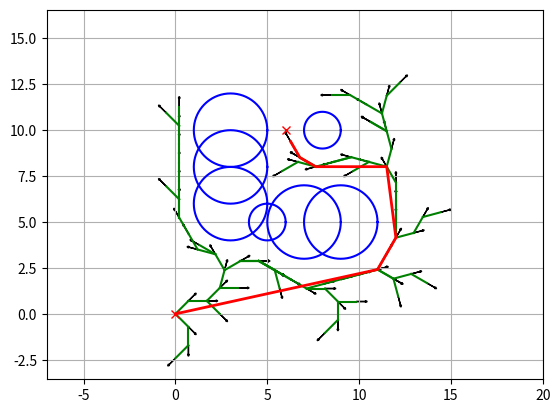

Write the Python code that produced this figure.
import math
import random

import matplotlib.pyplot as plt
import numpy as np

show_animation = True


class RRT:
    """
    Class for RRT planning with motion primitives and path smoothing
    """

    class Node:
        """
        RRT Node with heading angle (theta)
        """

        def __init__(self, x, y, theta=0.0):
            self.x = x
            self.y = y
            self.theta = theta  # Heading angle
            self.path_x = []
            self.path_y = []
            self.parent = None

    class AreaBounds:

        def __init__(self, area):
            self.xmin = float(area[0])
            self.xmax = float(area[1])
            self.ymin = float(area[2])
            self.ymax = float(area[3])

    def __init__(self,
                 start,
                 goal,
                 obstacle_list,
                 rand_area,
                 expand_dis=1.0,
                 path_resolution=0.5,
                 goal_sample_rate=5,
                 max_iter=500,
                 play_area=None,
                 robot_radius=0.0,
                 ):
        """
        Setting Parameter

        start:Start Position [x,y]
        goal:Goal Position [x,y]
        obstacleList:obstacle Positions [[x,y,size],...]
        randArea:Random Sampling Area [min,max]
        play_area:stay inside this area [xmin,xmax,ymin,ymax]
        robot_radius: robot body modeled as circle with given radius

        """
        self.start = self.Node(start[0], start[1])
        self.end = self.Node(goal[0], goal[1])
        self.min_rand = rand_area[0]
        self.max_rand = rand_area[1]
        if play_area is not None:
            self.play_area = self.AreaBounds(play_area)
        else:
            self.play_area = None
        self.expand_dis = expand_dis
        self.path_resolution = path_resolution
        self.goal_sample_rate = goal_sample_rate
        self.max_iter = max_iter
        self.obstacle_list = obstacle_list
        self.node_list = []
        self.robot_radius = robot_radius

        # Define motion primitives: [distance, angle_change (radians)]
        self.motion_primitives = [
            [self.expand_dis, 0],  # Move forward
            [self.expand_dis, np.deg2rad(30)],  # Turn 30 degrees left
            [self.expand_dis, np.deg2rad(-30)],  # Turn 30 degrees right
            [self.expand_dis, np.deg2rad(45)],  # Turn 45 degrees left
            [self.expand_dis, np.deg2rad(-45)],  # Turn 45 degrees right
        ]

    def planning(self, animation=True):
        """
        RRT path planning with motion primitives

        animation: flag for animation on or off
        """

        self.node_list = [self.start]
        for i in range(self.max_iter):
            rnd_node = self.get_random_node()
            nearest_ind = self.get_nearest_node_index(self.node_list, rnd_node)
            nearest_node = self.node_list[nearest_ind]

            # Expand nodes using motion primitives
            new_nodes = []
            for motion in self.motion_primitives:
                new_node = self.apply_motion(nearest_node, motion)
                if self.check_if_outside_play_area(new_node, self.play_area) and \
                        self.check_collision(
                            new_node, self.obstacle_list, self.robot_radius):
                    new_nodes.append(new_node)

            if not new_nodes:
                continue

            # Choose the new node that is closest to the random node
            dlist = [self.calc_distance(new_node, rnd_node) for new_node in new_nodes]
            min_ind = dlist.index(min(dlist))
            best_new_node = new_nodes[min_ind]
            self.node_list.append(best_new_node)

            # Check if goal is reached
            if self.calc_dist_to_goal(best_new_node.x, best_new_node.y) <= self.expand_dis:
                final_node = self.steer(best_new_node, self.end,
                                        self.expand_dis)
                if self.check_collision(
                        final_node, self.obstacle_list, self.robot_radius):
                    return self.generate_final_course(len(self.node_list) - 1)

            if animation and i % 5 == 0:
                self.draw_graph(rnd_node)

        return None  # Cannot find path

    def apply_motion(self, node, motion):
        """
        Apply a motion primitive to a node

        motion: [distance, angle_change]
        """
        expand_dis, angle_change = motion
        new_theta = node.theta + angle_change

        new_node = self.Node(node.x, node.y, new_theta)
        new_node.parent = node

        # Compute new position
        new_node.x += expand_dis * math.cos(new_theta)
        new_node.y += expand_dis * math.sin(new_theta)

        # Store path for plotting
        new_node.path_x = [node.x, new_node.x]
        new_node.path_y = [node.y, new_node.y]

        return new_node

    def steer(self, from_node, to_node, extend_length=float("inf")):

        new_node = self.Node(from_node.x, from_node.y, from_node.theta)
        d, theta = self.calc_distance_and_angle(new_node, to_node)

        angle_difference = self.normalize_angle(theta - from_node.theta)
        # Limit the angle change
        if abs(angle_difference) > np.deg2rad(45.0):
            angle_difference = np.clip(angle_difference, -np.deg2rad(45.0), np.deg2rad(45.0))

        new_node.theta += angle_difference

        # Move towards to_node
        move_distance = min(self.expand_dis, d)
        new_node.x += move_distance * math.cos(new_node.theta)
        new_node.y += move_distance * math.sin(new_node.theta)

        new_node.path_x = [from_node.x, new_node.x]
        new_node.path_y = [from_node.y, new_node.y]

        new_node.parent = from_node

        return new_node

    def generate_final_course(self, goal_ind):
        path = []
        node = self.node_list[goal_ind]
        while node.parent is not None:
            path.append([node.x, node.y])
            node = node.parent
        path.append([node.x, node.y])

        path = path[::-1]  # Reverse path
        smoothed_path = self.path_smoothing(path)
        return smoothed_path

    def path_smoothing(self, path, max_iter=100):
        """
        Smooth the path by iteratively attempting to connect two random nodes in the path directly.
        """
        import random

        for i in range(max_iter):
            # Randomly select two points in the path
            ind1 = random.randint(0, len(path) - 1)
            ind2 = random.randint(0, len(path) - 1)

            if abs(ind2 - ind1) <= 1:
                continue

            # Ensure ind1 < ind2
            if ind2 < ind1:
                ind1, ind2 = ind2, ind1

            node1 = self.Node(path[ind1][0], path[ind1][1])
            node2 = self.Node(path[ind2][0], path[ind2][1])

            # Check if a direct path between node1 and node2 is collision-free
            if self.check_line_collision(node1, node2):
                # Remove intermediate nodes
                path = path[:ind1 + 1] + path[ind2:]
        return path

    def check_line_collision(self, node1, node2):
        """
        Check if a straight line path between node1 and node2 is collision-free.
        """
        x1, y1 = node1.x, node1.y
        x2, y2 = node2.x, node2.y

        dx = x2 - x1
        dy = y2 - y1
        distance = math.hypot(dx, dy)
        steps = int(distance / self.path_resolution)

        for i in range(steps):
            x = x1 + dx * i / steps
            y = y1 + dy * i / steps
            if not self.check_point_collision(x, y):
                return False
        return True

    def check_point_collision(self, x, y):
        for (ox, oy, size) in self.obstacle_list:
            dx = ox - x
            dy = oy - y
            d = dx * dx + dy * dy
            if d <= (size + self.robot_radius) ** 2:
                return False  # collision
        return True  # safe

    def calc_dist_to_goal(self, x, y):
        dx = x - self.end.x
        dy = y - self.end.y
        return math.hypot(dx, dy)

    def get_random_node(self):
        if random.randint(0, 100) > self.goal_sample_rate:
            rnd = self.Node(
                random.uniform(self.min_rand, self.max_rand),
                random.uniform(self.min_rand, self.max_rand),
                random.uniform(-math.pi, math.pi))
        else:  # goal point sampling
            rnd = self.Node(self.end.x, self.end.y, 0.0)
        return rnd

    def draw_graph(self, rnd=None, smoothed_path=None):
        plt.clf()
        # for stopping simulation with the esc key.
        plt.gcf().canvas.mpl_connect(
            'key_release_event',
            lambda event: [exit(0) if event.key == 'escape' else None])
        if rnd is not None:
            plt.plot(rnd.x, rnd.y, "^k")
            if self.robot_radius > 0.0:
                self.plot_circle(rnd.x, rnd.y, self.robot_radius, '-r')
        for node in self.node_list:
            if node.parent:
                plt.plot(node.path_x, node.path_y, "-g")
                # Plot heading direction
                self.plot_arrow(node.x, node.y, node.theta)

        for (ox, oy, size) in self.obstacle_list:
            self.plot_circle(ox, oy, size)

        if self.play_area is not None:
            plt.plot([self.play_area.xmin, self.play_area.xmax,
                      self.play_area.xmax, self.play_area.xmin,
                      self.play_area.xmin],
                     [self.play_area.ymin, self.play_area.ymin,
                      self.play_area.ymax, self.play_area.ymax,
                      self.play_area.ymin],
                     "-k")

        if smoothed_path is not None:
            plt.plot([x for (x, y) in smoothed_path], [y for (x, y) in smoothed_path], '-r', linewidth=2)

        plt.plot(self.start.x, self.start.y, "xr")
        plt.plot(self.end.x, self.end.y, "xr")
        plt.axis("equal")
        plt.axis([self.min_rand - 5, self.max_rand + 5, self.min_rand - 5, self.max_rand + 5])
        plt.grid(True)
        plt.pause(0.01)

    @staticmethod
    def plot_circle(x, y, size, color="-b"):  # pragma: no cover
        deg = list(range(0, 360, 5))
        deg.append(0)
        xl = [x + size * math.cos(np.deg2rad(d)) for d in deg]
        yl = [y + size * math.sin(np.deg2rad(d)) for d in deg]
        plt.plot(xl, yl, color)

    @staticmethod
    def plot_arrow(x, y, yaw, length=0.5, width=0.1):
        plt.arrow(x, y, length * math.cos(yaw), length * math.sin(yaw),
                  head_length=width, head_width=width)

    @staticmethod
    def get_nearest_node_index(node_list, rnd_node):
        dlist = [(node.x - rnd_node.x) ** 2 + (node.y - rnd_node.y) ** 2
                 for node in node_list]
        minind = dlist.index(min(dlist))

        return minind

    @staticmethod
    def check_if_outside_play_area(node, play_area):

        if play_area is None:
            return True  # no play_area was defined, every pos should be ok

        if node.x < play_area.xmin or node.x > play_area.xmax or \
                node.y < play_area.ymin or node.y > play_area.ymax:
            return False  # outside - bad
        else:
            return True  # inside - ok

    @staticmethod
    def check_collision(node, obstacleList, robot_radius):

        if node is None:
            return False

        for (ox, oy, size) in obstacleList:
            dx_list = [ox - x for x in node.path_x]
            dy_list = [oy - y for y in node.path_y]
            d_list = [dx * dx + dy * dy for (dx, dy) in zip(dx_list, dy_list)]

            if min(d_list) <= (size + robot_radius) ** 2:
                return False  # collision

        return True  # safe

    @staticmethod
    def calc_distance_and_angle(from_node, to_node):
        dx = to_node.x - from_node.x
        dy = to_node.y - from_node.y
        d = math.hypot(dx, dy)
        theta = math.atan2(dy, dx)
        return d, theta

    @staticmethod
    def normalize_angle(angle):
        while angle > math.pi:
            angle -= 2.0 * math.pi

        while angle < -math.pi:
            angle += 2.0 * math.pi

        return angle

    @staticmethod
    def calc_distance(node1, node2):
        dx = node1.x - node2.x
        dy = node1.y - node2.y
        return math.hypot(dx, dy)


def main(gx=6.0, gy=10.0):
    print("Start RRT path planning with motion primitives and path smoothing")

    # ====Search Path with RRT====
    obstacleList = [
        (5, 5, 1),
        (3, 6, 2),
        (3, 8, 2),
        (3, 10, 2),
        (7, 5, 2),
        (9, 5, 2),
        (8, 10, 1)
    ]  # [x, y, radius]
    # Set Initial parameters
    rrt = RRT(
        start=[0, 0],
        goal=[gx, gy],
        rand_area=[-2, 15],
        obstacle_list=obstacleList,
        # play_area=[0, 10, 0, 14]
        robot_radius=0.8
    )
    path = rrt.planning(animation=show_animation)

    if path is None:
        print("Cannot find path")
    else:
        print("Found path!")

        # Draw final path
        if show_animation:
            rrt.draw_graph(smoothed_path=path)
            plt.grid(True)
            plt.pause(0.01)  # Need for Mac
            plt.show()


if __name__ == '__main__':
    main()
